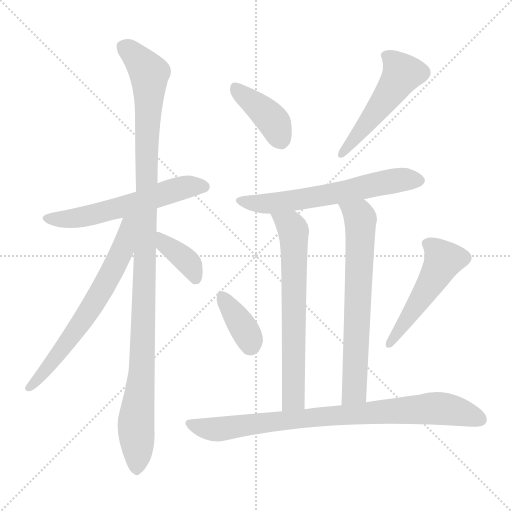
t = 0.00 s
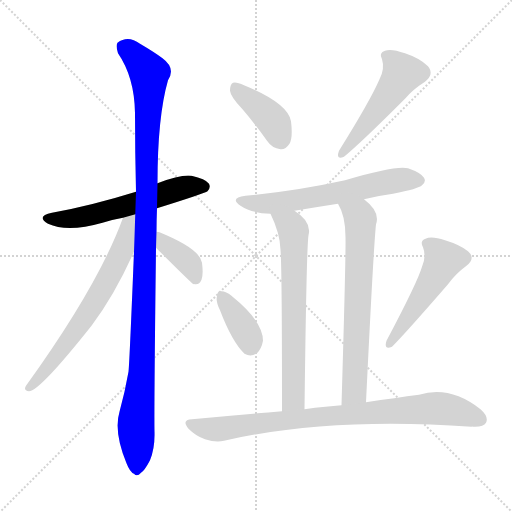
t = 1.83 s
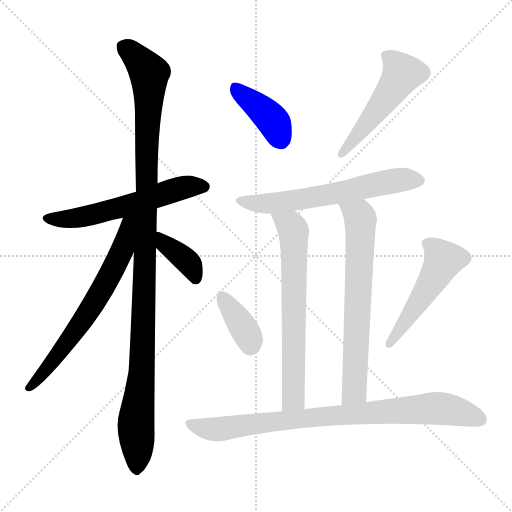
t = 3.67 s
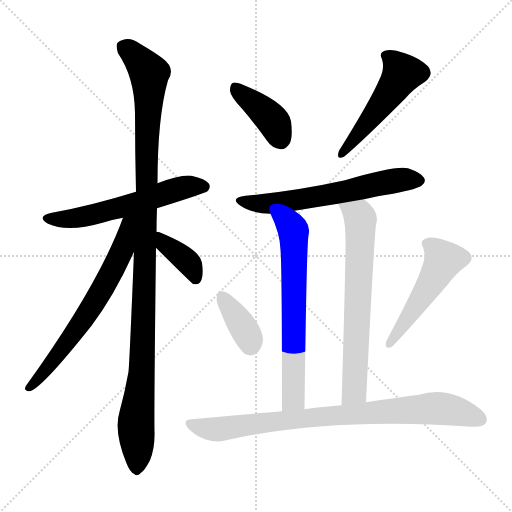
t = 5.50 s
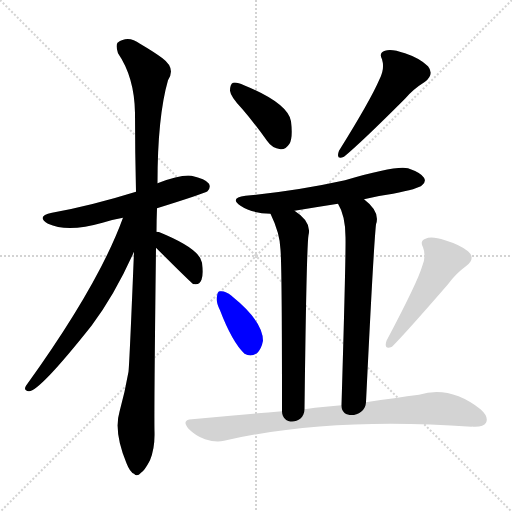
t = 7.33 s
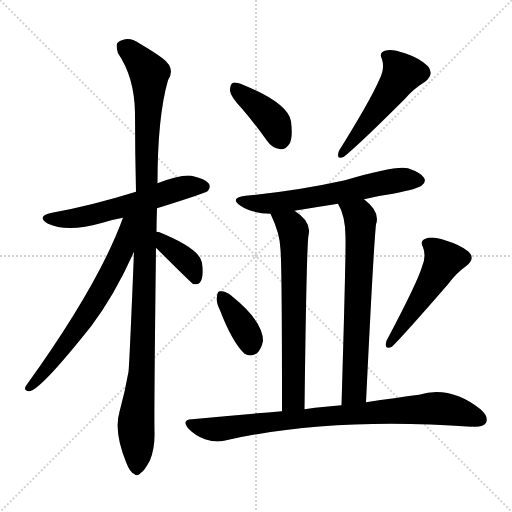
t = 9.17 s

The animated SVG that drew these frames (rendered in a browser with its animation timeline set to each time). Animation: 12 CSS @keyframes rules; one cycle of 9.17 s.

<svg version="1.1" viewBox="0 0 1024 1024" xmlns="http://www.w3.org/2000/svg">
  <g stroke="lightgray" stroke-dasharray="1,1" stroke-width="1" transform="scale(4, 4)">
    <line x1="0" y1="0" x2="256" y2="256"></line>
    <line x1="256" y1="0" x2="0" y2="256"></line>
    <line x1="128" y1="0" x2="128" y2="256"></line>
    <line x1="0" y1="128" x2="256" y2="128"></line>
  </g>
<g transform="scale(1, -1) translate(0, -900)">
   <style type="text/css">
    @keyframes keyframes0 {
      from {
       stroke: blue;
       stroke-dashoffset: 576;
       stroke-width: 128;
       }
       65% {
       animation-timing-function: step-end;
       stroke: blue;
       stroke-dashoffset: 0;
       stroke-width: 128;
       }
       to {
       stroke: black;
       stroke-width: 1024;
       }
       }
       #make-me-a-hanzi-animation-0 {
         animation: keyframes0 0.718750s both;
         animation-delay: 0.000000s;
         animation-timing-function: linear;
       }
    @keyframes keyframes1 {
      from {
       stroke: blue;
       stroke-dashoffset: 1119;
       stroke-width: 128;
       }
       78% {
       animation-timing-function: step-end;
       stroke: blue;
       stroke-dashoffset: 0;
       stroke-width: 128;
       }
       to {
       stroke: black;
       stroke-width: 1024;
       }
       }
       #make-me-a-hanzi-animation-1 {
         animation: keyframes1 1.160645s both;
         animation-delay: 0.718750s;
         animation-timing-function: linear;
       }
    @keyframes keyframes2 {
      from {
       stroke: blue;
       stroke-dashoffset: 660;
       stroke-width: 128;
       }
       68% {
       animation-timing-function: step-end;
       stroke: blue;
       stroke-dashoffset: 0;
       stroke-width: 128;
       }
       to {
       stroke: black;
       stroke-width: 1024;
       }
       }
       #make-me-a-hanzi-animation-2 {
         animation: keyframes2 0.787109s both;
         animation-delay: 1.879395s;
         animation-timing-function: linear;
       }
    @keyframes keyframes3 {
      from {
       stroke: blue;
       stroke-dashoffset: 382;
       stroke-width: 128;
       }
       55% {
       animation-timing-function: step-end;
       stroke: blue;
       stroke-dashoffset: 0;
       stroke-width: 128;
       }
       to {
       stroke: black;
       stroke-width: 1024;
       }
       }
       #make-me-a-hanzi-animation-3 {
         animation: keyframes3 0.560872s both;
         animation-delay: 2.666504s;
         animation-timing-function: linear;
       }
    @keyframes keyframes4 {
      from {
       stroke: blue;
       stroke-dashoffset: 397;
       stroke-width: 128;
       }
       56% {
       animation-timing-function: step-end;
       stroke: blue;
       stroke-dashoffset: 0;
       stroke-width: 128;
       }
       to {
       stroke: black;
       stroke-width: 1024;
       }
       }
       #make-me-a-hanzi-animation-4 {
         animation: keyframes4 0.573079s both;
         animation-delay: 3.227376s;
         animation-timing-function: linear;
       }
    @keyframes keyframes5 {
      from {
       stroke: blue;
       stroke-dashoffset: 503;
       stroke-width: 128;
       }
       62% {
       animation-timing-function: step-end;
       stroke: blue;
       stroke-dashoffset: 0;
       stroke-width: 128;
       }
       to {
       stroke: black;
       stroke-width: 1024;
       }
       }
       #make-me-a-hanzi-animation-5 {
         animation: keyframes5 0.659342s both;
         animation-delay: 3.800456s;
         animation-timing-function: linear;
       }
    @keyframes keyframes6 {
      from {
       stroke: blue;
       stroke-dashoffset: 614;
       stroke-width: 128;
       }
       67% {
       animation-timing-function: step-end;
       stroke: blue;
       stroke-dashoffset: 0;
       stroke-width: 128;
       }
       to {
       stroke: black;
       stroke-width: 1024;
       }
       }
       #make-me-a-hanzi-animation-6 {
         animation: keyframes6 0.749674s both;
         animation-delay: 4.459798s;
         animation-timing-function: linear;
       }
    @keyframes keyframes7 {
      from {
       stroke: blue;
       stroke-dashoffset: 662;
       stroke-width: 128;
       }
       68% {
       animation-timing-function: step-end;
       stroke: blue;
       stroke-dashoffset: 0;
       stroke-width: 128;
       }
       to {
       stroke: black;
       stroke-width: 1024;
       }
       }
       #make-me-a-hanzi-animation-7 {
         animation: keyframes7 0.788737s both;
         animation-delay: 5.209473s;
         animation-timing-function: linear;
       }
    @keyframes keyframes8 {
      from {
       stroke: blue;
       stroke-dashoffset: 674;
       stroke-width: 128;
       }
       69% {
       animation-timing-function: step-end;
       stroke: blue;
       stroke-dashoffset: 0;
       stroke-width: 128;
       }
       to {
       stroke: black;
       stroke-width: 1024;
       }
       }
       #make-me-a-hanzi-animation-8 {
         animation: keyframes8 0.798503s both;
         animation-delay: 5.998210s;
         animation-timing-function: linear;
       }
    @keyframes keyframes9 {
      from {
       stroke: blue;
       stroke-dashoffset: 369;
       stroke-width: 128;
       }
       55% {
       animation-timing-function: step-end;
       stroke: blue;
       stroke-dashoffset: 0;
       stroke-width: 128;
       }
       to {
       stroke: black;
       stroke-width: 1024;
       }
       }
       #make-me-a-hanzi-animation-9 {
         animation: keyframes9 0.550293s both;
         animation-delay: 6.796712s;
         animation-timing-function: linear;
       }
    @keyframes keyframes10 {
      from {
       stroke: blue;
       stroke-dashoffset: 504;
       stroke-width: 128;
       }
       62% {
       animation-timing-function: step-end;
       stroke: blue;
       stroke-dashoffset: 0;
       stroke-width: 128;
       }
       to {
       stroke: black;
       stroke-width: 1024;
       }
       }
       #make-me-a-hanzi-animation-10 {
         animation: keyframes10 0.660156s both;
         animation-delay: 7.347005s;
         animation-timing-function: linear;
       }
    @keyframes keyframes11 {
      from {
       stroke: blue;
       stroke-dashoffset: 843;
       stroke-width: 128;
       }
       73% {
       animation-timing-function: step-end;
       stroke: blue;
       stroke-dashoffset: 0;
       stroke-width: 128;
       }
       to {
       stroke: black;
       stroke-width: 1024;
       }
       }
       #make-me-a-hanzi-animation-11 {
         animation: keyframes11 0.936035s both;
         animation-delay: 8.007161s;
         animation-timing-function: linear;
       }
</style>
<path d="M 314.0 483.5 Q 410.0 513.5 415.0 517.5 Q 422.0 524.5 418.0 532.5 Q 411.0 542.5 383.0 548.5 Q 362.0 551.5 315.0 533.5 L 272.0 516.5 Q 182.0 488.5 104.0 474.5 Q 71.0 467.5 96.0 452.5 Q 135.0 434.5 205.0 454.5 Q 223.0 460.5 246.0 464.5 L 314.0 483.5 Z" fill="lightgray"></path> 
<path d="M 313.0 436.5 Q 313.0 458.5 314.0 483.5 L 315.0 533.5 Q 315.0 666.5 336.0 739.5 Q 352.0 763.5 325.0 783.5 Q 309.0 795.5 280.0 812.5 Q 256.0 830.5 235.0 814.5 Q 231.0 808.5 236.0 793.5 Q 269.0 745.5 270.0 673.5 Q 270.0 595.5 272.0 516.5 L 268.0 396.5 Q 259.0 174.5 257.0 156.5 Q 250.0 116.5 239.0 76.5 Q 227.0 36.5 253.0 -26.5 Q 260.0 -44.5 268.0 -47.5 Q 274.0 -54.5 282.0 -45.5 Q 289.0 -41.5 300.0 -20.5 Q 310.0 4.5 309.0 36.5 Q 308.0 79.5 312.0 404.5 L 313.0 436.5 Z" fill="lightgray"></path> 
<path d="M 246.0 464.5 Q 197.0 329.5 52.0 128.5 Q 46.0 118.5 58.0 117.5 Q 79.0 117.5 183.0 248.5 Q 229.0 309.5 268.0 396.5 C 311.0 491.5 258.0 497.5 246.0 464.5 Z" fill="lightgray"></path> 
<path d="M 312.0 404.5 Q 384.0 332.5 387.0 331.5 Q 387.0 332.5 390.0 331.5 Q 399.0 330.5 403.0 340.5 Q 407.0 350.5 404.0 374.5 Q 400.0 402.5 319.0 435.5 Q 318.0 436.5 313.0 436.5 C 283.0 438.5 291.0 425.5 312.0 404.5 Z" fill="lightgray"></path> 
<path d="M 485.0 681.5 Q 509.0 653.5 534.0 618.5 Q 544.0 603.5 561.0 601.5 Q 571.0 600.5 579.0 612.5 Q 586.0 625.5 582.0 657.5 Q 576.0 693.5 488.0 729.5 Q 473.0 736.5 466.0 734.5 Q 460.0 731.5 460.0 718.5 Q 461.0 706.5 485.0 681.5 Z" fill="lightgray"></path> 
<path d="M 759.0 741.5 Q 741.0 699.5 678.0 598.5 Q 671.0 579.5 688.0 586.5 Q 722.0 614.5 810.0 702.5 Q 826.0 721.5 850.0 736.5 Q 869.0 751.5 856.0 767.5 Q 840.0 783.5 810.0 793.5 Q 782.0 803.5 770.0 798.5 Q 757.0 794.5 764.0 781.5 Q 770.0 762.5 759.0 741.5 Z" fill="lightgray"></path> 
<path d="M 728.0 501.5 Q 756.0 508.5 786.0 512.5 Q 837.0 522.5 844.0 529.5 Q 853.0 536.5 848.0 544.5 Q 842.0 554.5 816.0 563.5 Q 791.0 569.5 690.0 539.5 Q 590.0 517.5 491.0 508.5 Q 458.0 504.5 481.0 488.5 Q 503.0 473.5 541.0 472.5 L 589.0 478.5 Q 631.0 485.5 676.0 492.5 L 728.0 501.5 Z" fill="lightgray"></path> 
<path d="M 541.0 472.5 Q 560.0 433.5 561.0 400.5 Q 564.0 366.5 564.0 77.5 C 564.0 47.5 609.0 51.5 609.0 81.5 Q 613.0 406.5 617.0 429.5 Q 624.0 456.5 589.0 478.5 C 565.0 496.5 529.0 499.5 541.0 472.5 Z" fill="lightgray"></path> 
<path d="M 732.0 95.5 Q 747.0 404.5 752.0 451.5 Q 761.0 476.5 728.0 501.5 C 705.0 521.5 663.0 519.5 676.0 492.5 Q 691.0 468.5 691.0 425.5 Q 692.0 391.5 683.0 89.5 C 682.0 59.5 731.0 65.5 732.0 95.5 Z" fill="lightgray"></path> 
<path d="M 440.0 279.5 Q 464.0 216.5 489.0 192.5 Q 502.0 185.5 514.0 193.5 Q 523.0 202.5 526.0 218.5 Q 526.0 257.5 464.0 307.5 L 463.0 308.5 Q 451.0 318.5 441.0 317.5 Q 435.0 318.5 434.0 307.5 Q 431.0 297.5 440.0 279.5 Z" fill="lightgray"></path> 
<path d="M 844.0 366.5 Q 835.0 335.5 773.0 218.5 Q 767.0 199.5 784.0 206.5 Q 811.0 233.5 896.0 331.5 Q 911.0 352.5 933.0 368.5 Q 952.0 383.5 936.0 397.5 Q 920.0 410.5 890.0 419.5 Q 863.0 428.5 851.0 422.5 Q 839.0 418.5 846.0 405.5 Q 853.0 387.5 844.0 366.5 Z" fill="lightgray"></path> 
<path d="M 564.0 77.5 Q 477.0 70.5 384.0 61.5 Q 362.0 60.5 377.0 42.5 Q 392.0 27.5 410.0 21.5 Q 432.0 14.5 448.0 18.5 Q 658.0 66.5 943.0 46.5 Q 944.0 47.5 946.0 46.5 Q 967.0 45.5 972.0 54.5 Q 978.0 66.5 961.0 81.5 Q 900.0 129.5 838.0 110.5 Q 792.0 104.5 732.0 95.5 L 683.0 89.5 Q 667.0 88.5 651.0 86.5 Q 630.0 85.5 609.0 81.5 L 564.0 77.5 Z" fill="lightgray"></path> 
      <clipPath id="make-me-a-hanzi-clip-0">
      <path d="M 314.0 483.5 Q 410.0 513.5 415.0 517.5 Q 422.0 524.5 418.0 532.5 Q 411.0 542.5 383.0 548.5 Q 362.0 551.5 315.0 533.5 L 272.0 516.5 Q 182.0 488.5 104.0 474.5 Q 71.0 467.5 96.0 452.5 Q 135.0 434.5 205.0 454.5 Q 223.0 460.5 246.0 464.5 L 314.0 483.5 Z" fill="lightgray"></path>
      </clipPath>
      <path clip-path="url(#make-me-a-hanzi-clip-0)" d="M 97.0 464.5 L 129.0 461.5 L 173.0 467.5 L 360.0 523.5 L 408.0 526.5 " fill="none" id="make-me-a-hanzi-animation-0" stroke-dasharray="448 896" stroke-linecap="round"></path>

      <clipPath id="make-me-a-hanzi-clip-1">
      <path d="M 313.0 436.5 Q 313.0 458.5 314.0 483.5 L 315.0 533.5 Q 315.0 666.5 336.0 739.5 Q 352.0 763.5 325.0 783.5 Q 309.0 795.5 280.0 812.5 Q 256.0 830.5 235.0 814.5 Q 231.0 808.5 236.0 793.5 Q 269.0 745.5 270.0 673.5 Q 270.0 595.5 272.0 516.5 L 268.0 396.5 Q 259.0 174.5 257.0 156.5 Q 250.0 116.5 239.0 76.5 Q 227.0 36.5 253.0 -26.5 Q 260.0 -44.5 268.0 -47.5 Q 274.0 -54.5 282.0 -45.5 Q 289.0 -41.5 300.0 -20.5 Q 310.0 4.5 309.0 36.5 Q 308.0 79.5 312.0 404.5 L 313.0 436.5 Z" fill="lightgray"></path>
      </clipPath>
      <path clip-path="url(#make-me-a-hanzi-clip-1)" d="M 247.0 807.5 L 299.0 753.5 L 292.0 391.5 L 284.0 159.5 L 272.0 55.5 L 273.0 -33.5 " fill="none" id="make-me-a-hanzi-animation-1" stroke-dasharray="991 1982" stroke-linecap="round"></path>

      <clipPath id="make-me-a-hanzi-clip-2">
      <path d="M 246.0 464.5 Q 197.0 329.5 52.0 128.5 Q 46.0 118.5 58.0 117.5 Q 79.0 117.5 183.0 248.5 Q 229.0 309.5 268.0 396.5 C 311.0 491.5 258.0 497.5 246.0 464.5 Z" fill="lightgray"></path>
      </clipPath>
      <path clip-path="url(#make-me-a-hanzi-clip-2)" d="M 266.0 464.5 L 256.0 453.5 L 237.0 382.5 L 178.0 277.5 L 132.0 209.5 L 58.0 124.5 " fill="none" id="make-me-a-hanzi-animation-2" stroke-dasharray="532 1064" stroke-linecap="round"></path>

      <clipPath id="make-me-a-hanzi-clip-3">
      <path d="M 312.0 404.5 Q 384.0 332.5 387.0 331.5 Q 387.0 332.5 390.0 331.5 Q 399.0 330.5 403.0 340.5 Q 407.0 350.5 404.0 374.5 Q 400.0 402.5 319.0 435.5 Q 318.0 436.5 313.0 436.5 C 283.0 438.5 291.0 425.5 312.0 404.5 Z" fill="lightgray"></path>
      </clipPath>
      <path clip-path="url(#make-me-a-hanzi-clip-3)" d="M 315.0 431.5 L 333.0 406.5 L 380.0 370.5 L 389.0 335.5 " fill="none" id="make-me-a-hanzi-animation-3" stroke-dasharray="254 508" stroke-linecap="round"></path>

      <clipPath id="make-me-a-hanzi-clip-4">
      <path d="M 485.0 681.5 Q 509.0 653.5 534.0 618.5 Q 544.0 603.5 561.0 601.5 Q 571.0 600.5 579.0 612.5 Q 586.0 625.5 582.0 657.5 Q 576.0 693.5 488.0 729.5 Q 473.0 736.5 466.0 734.5 Q 460.0 731.5 460.0 718.5 Q 461.0 706.5 485.0 681.5 Z" fill="lightgray"></path>
      </clipPath>
      <path clip-path="url(#make-me-a-hanzi-clip-4)" d="M 470.0 726.5 L 540.0 664.5 L 561.0 621.5 " fill="none" id="make-me-a-hanzi-animation-4" stroke-dasharray="269 538" stroke-linecap="round"></path>

      <clipPath id="make-me-a-hanzi-clip-5">
      <path d="M 759.0 741.5 Q 741.0 699.5 678.0 598.5 Q 671.0 579.5 688.0 586.5 Q 722.0 614.5 810.0 702.5 Q 826.0 721.5 850.0 736.5 Q 869.0 751.5 856.0 767.5 Q 840.0 783.5 810.0 793.5 Q 782.0 803.5 770.0 798.5 Q 757.0 794.5 764.0 781.5 Q 770.0 762.5 759.0 741.5 Z" fill="lightgray"></path>
      </clipPath>
      <path clip-path="url(#make-me-a-hanzi-clip-5)" d="M 771.0 788.5 L 805.0 753.5 L 757.0 682.5 L 686.0 595.5 " fill="none" id="make-me-a-hanzi-animation-5" stroke-dasharray="375 750" stroke-linecap="round"></path>

      <clipPath id="make-me-a-hanzi-clip-6">
      <path d="M 728.0 501.5 Q 756.0 508.5 786.0 512.5 Q 837.0 522.5 844.0 529.5 Q 853.0 536.5 848.0 544.5 Q 842.0 554.5 816.0 563.5 Q 791.0 569.5 690.0 539.5 Q 590.0 517.5 491.0 508.5 Q 458.0 504.5 481.0 488.5 Q 503.0 473.5 541.0 472.5 L 589.0 478.5 Q 631.0 485.5 676.0 492.5 L 728.0 501.5 Z" fill="lightgray"></path>
      </clipPath>
      <path clip-path="url(#make-me-a-hanzi-clip-6)" d="M 483.0 499.5 L 505.0 493.5 L 557.0 494.5 L 788.0 538.5 L 836.0 539.5 " fill="none" id="make-me-a-hanzi-animation-6" stroke-dasharray="486 972" stroke-linecap="round"></path>

      <clipPath id="make-me-a-hanzi-clip-7">
      <path d="M 541.0 472.5 Q 560.0 433.5 561.0 400.5 Q 564.0 366.5 564.0 77.5 C 564.0 47.5 609.0 51.5 609.0 81.5 Q 613.0 406.5 617.0 429.5 Q 624.0 456.5 589.0 478.5 C 565.0 496.5 529.0 499.5 541.0 472.5 Z" fill="lightgray"></path>
      </clipPath>
      <path clip-path="url(#make-me-a-hanzi-clip-7)" d="M 548.0 466.5 L 582.0 448.5 L 587.0 438.5 L 589.0 124.5 L 585.0 99.5 L 570.0 90.5 " fill="none" id="make-me-a-hanzi-animation-7" stroke-dasharray="534 1068" stroke-linecap="round"></path>

      <clipPath id="make-me-a-hanzi-clip-8">
      <path d="M 732.0 95.5 Q 747.0 404.5 752.0 451.5 Q 761.0 476.5 728.0 501.5 C 705.0 521.5 663.0 519.5 676.0 492.5 Q 691.0 468.5 691.0 425.5 Q 692.0 391.5 683.0 89.5 C 682.0 59.5 731.0 65.5 732.0 95.5 Z" fill="lightgray"></path>
      </clipPath>
      <path clip-path="url(#make-me-a-hanzi-clip-8)" d="M 683.0 489.5 L 721.0 462.5 L 709.0 117.5 L 688.0 102.5 " fill="none" id="make-me-a-hanzi-animation-8" stroke-dasharray="546 1092" stroke-linecap="round"></path>

      <clipPath id="make-me-a-hanzi-clip-9">
      <path d="M 440.0 279.5 Q 464.0 216.5 489.0 192.5 Q 502.0 185.5 514.0 193.5 Q 523.0 202.5 526.0 218.5 Q 526.0 257.5 464.0 307.5 L 463.0 308.5 Q 451.0 318.5 441.0 317.5 Q 435.0 318.5 434.0 307.5 Q 431.0 297.5 440.0 279.5 Z" fill="lightgray"></path>
      </clipPath>
      <path clip-path="url(#make-me-a-hanzi-clip-9)" d="M 445.0 307.5 L 497.0 227.5 L 500.0 210.5 " fill="none" id="make-me-a-hanzi-animation-9" stroke-dasharray="241 482" stroke-linecap="round"></path>

      <clipPath id="make-me-a-hanzi-clip-10">
      <path d="M 844.0 366.5 Q 835.0 335.5 773.0 218.5 Q 767.0 199.5 784.0 206.5 Q 811.0 233.5 896.0 331.5 Q 911.0 352.5 933.0 368.5 Q 952.0 383.5 936.0 397.5 Q 920.0 410.5 890.0 419.5 Q 863.0 428.5 851.0 422.5 Q 839.0 418.5 846.0 405.5 Q 853.0 387.5 844.0 366.5 Z" fill="lightgray"></path>
      </clipPath>
      <path clip-path="url(#make-me-a-hanzi-clip-10)" d="M 853.0 412.5 L 875.0 397.5 L 887.0 380.5 L 855.0 322.5 L 778.0 212.5 " fill="none" id="make-me-a-hanzi-animation-10" stroke-dasharray="376 752" stroke-linecap="round"></path>

      <clipPath id="make-me-a-hanzi-clip-11">
      <path d="M 564.0 77.5 Q 477.0 70.5 384.0 61.5 Q 362.0 60.5 377.0 42.5 Q 392.0 27.5 410.0 21.5 Q 432.0 14.5 448.0 18.5 Q 658.0 66.5 943.0 46.5 Q 944.0 47.5 946.0 46.5 Q 967.0 45.5 972.0 54.5 Q 978.0 66.5 961.0 81.5 Q 900.0 129.5 838.0 110.5 Q 792.0 104.5 732.0 95.5 L 683.0 89.5 Q 667.0 88.5 651.0 86.5 Q 630.0 85.5 609.0 81.5 L 564.0 77.5 Z" fill="lightgray"></path>
      </clipPath>
      <path clip-path="url(#make-me-a-hanzi-clip-11)" d="M 380.0 52.5 L 432.0 41.5 L 632.0 66.5 L 876.0 83.5 L 911.0 78.5 L 960.0 61.5 " fill="none" id="make-me-a-hanzi-animation-11" stroke-dasharray="715 1430" stroke-linecap="round"></path>

</g>
</svg>
